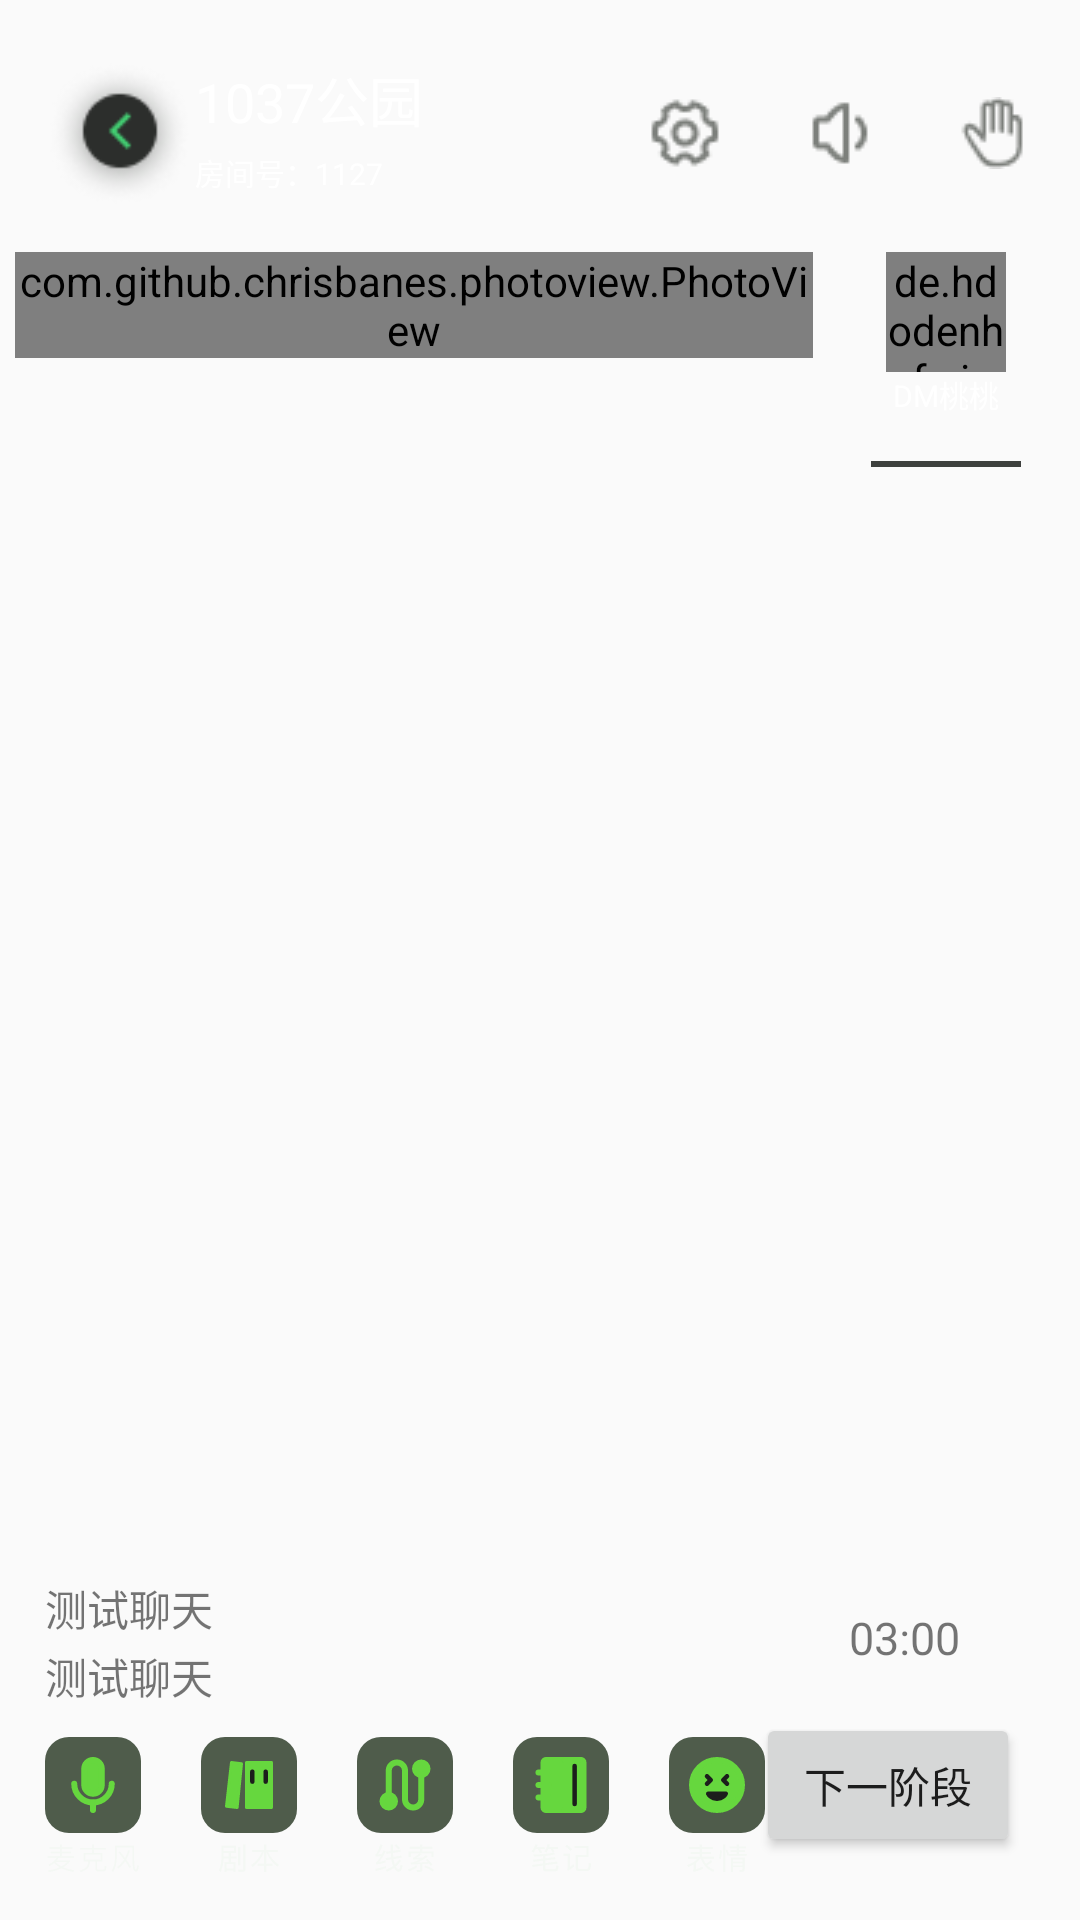

Layout XML and referenced resources for this Android screen:
<!-- AndroidManifest.xml: application theme Theme.ScriptKillingApp -->
<!-- res/layout/activity_gamepage3.xml -->
<?xml version="1.0" encoding="utf-8"?>
<RelativeLayout xmlns:android="http://schemas.android.com/apk/res/android"
    android:layout_width="match_parent"
    android:layout_height="match_parent">

    <LinearLayout
        android:layout_width="match_parent"
        android:layout_height="match_parent"
        android:orientation="vertical">

        <include
            layout="@layout/gameroom_headline1"
            android:layout_width="wrap_content"
            android:layout_height="0dp"
            android:layout_marginStart="15dp"
            android:layout_marginTop="20dp"
            android:layout_weight="1" />

        <LinearLayout
            android:layout_width="match_parent"
            android:layout_height="0dp"
            android:layout_marginTop="10dp"
            android:layout_marginRight="10dp"
            android:layout_weight="9"
            android:orientation="horizontal">

            <LinearLayout
                android:layout_width="0dp"
                android:layout_height="match_parent"
                android:layout_weight="4"
                android:orientation="vertical"
                android:padding="5dp">

                <com.github.chrisbanes.photoview.PhotoView
                    android:layout_width="wrap_content"
                    android:layout_height="wrap_content"
                    android:id="@+id/big_image"
                    android:scaleType="center"
                    android:src="@drawable/big_image"/>

                <Button
                    android:layout_width="wrap_content"
                    android:layout_height="wrap_content"
                    android:layout_marginTop="520dp"
                    android:background="@drawable/btn_right"
                    android:backgroundTint="@color/green"
                    android:text="行动点4/4"
                    android:textColor="@color/white" />

            </LinearLayout>

            <include
                layout="@layout/gameroom_headsculpture"
                android:layout_width="0dp"
                android:layout_height="wrap_content"
                android:layout_marginLeft="5dp"
                android:layout_weight="1" />

        </LinearLayout>

        <RelativeLayout
            android:id="@+id/gamepage3_bottom"
            android:layout_width="match_parent"
            android:layout_height="wrap_content"
            android:layout_alignParentBottom="true"
            android:layout_marginStart="5dp"
            android:layout_marginTop="5dp"
            android:layout_marginEnd="5dp"
            android:layout_marginBottom="5dp">

            <TextView
                android:id="@+id/gamepage3_bottom_tv1"
                android:layout_width="match_parent"
                android:layout_height="wrap_content"
                android:layout_marginStart="10dp"
                android:layout_marginRight="60dp"
                android:maxLines="1"
                android:text="测试聊天" />

            <TextView
                android:id="@+id/gamepage3_bottom_tv2"
                android:layout_width="match_parent"
                android:layout_height="wrap_content"
                android:layout_below="@id/gamepage3_bottom_tv1"
                android:layout_marginStart="10dp"
                android:layout_marginTop="2dp"
                android:layout_marginRight="60dp"
                android:layout_marginBottom="10dp"
                android:maxLines="1"
                android:text="测试聊天" />

            <TextView
                android:id="@+id/gamepage3_tv_countdown"
                android:layout_width="wrap_content"
                android:layout_height="wrap_content"
                android:layout_alignParentRight="true"
                android:layout_centerHorizontal="true"
                android:layout_marginTop="10dp"
                android:layout_marginEnd="35dp"
                android:layout_marginRight="10dp"
                android:layout_marginBottom="15dp"
                android:text="03:00"
                android:textSize="15sp" />

            <ImageView
                android:id="@+id/gamepage3_bottom_ivMicrophone"
                android:layout_width="wrap_content"
                android:layout_height="wrap_content"
                android:layout_below="@id/gamepage3_bottom_tv2"
                android:layout_marginStart="10dp"
                android:layout_marginEnd="10dp"
                android:layout_marginBottom="10dp"
                android:src="@drawable/activity_iv_microphone" />

            <ImageView
                android:id="@+id/gamepage3_bottom_ivScript"
                android:layout_width="wrap_content"
                android:layout_height="wrap_content"
                android:layout_alignBottom="@id/gamepage3_bottom_ivMicrophone"
                android:layout_marginStart="10dp"
                android:layout_marginEnd="10dp"
                android:layout_toRightOf="@id/gamepage3_bottom_ivMicrophone"
                android:src="@drawable/activity_iv_script" />

            <ImageView
                android:id="@+id/gamepage3_bottom_ivClue"
                android:layout_width="wrap_content"
                android:layout_height="wrap_content"
                android:layout_alignBottom="@id/gamepage3_bottom_ivMicrophone"
                android:layout_marginStart="10dp"
                android:layout_marginEnd="10dp"
                android:layout_toRightOf="@id/gamepage3_bottom_ivScript"
                android:src="@drawable/activity_iv_clue" />

            <ImageView
                android:id="@+id/gamepage3_bottom_ivNotes"
                android:layout_width="wrap_content"
                android:layout_height="wrap_content"
                android:layout_alignBottom="@id/gamepage3_bottom_ivMicrophone"
                android:layout_marginStart="10dp"
                android:layout_marginEnd="10dp"
                android:layout_toRightOf="@id/gamepage3_bottom_ivClue"
                android:src="@drawable/activity_iv_notes" />

            <ImageView
                android:id="@+id/gamepage3_bottom_ivFaces"
                android:layout_width="wrap_content"
                android:layout_height="wrap_content"
                android:layout_alignBottom="@id/gamepage3_bottom_ivMicrophone"
                android:layout_marginStart="10dp"
                android:layout_marginEnd="10dp"
                android:layout_toRightOf="@id/gamepage3_bottom_ivNotes"
                android:src="@drawable/activity_iv_face" />

            <Button
                android:id="@+id/gamepage3_btnConfirm"
                android:layout_width="wrap_content"
                android:layout_height="wrap_content"
                android:layout_below="@id/gamepage3_tv_countdown"
                android:layout_alignParentEnd="true"
                android:layout_marginEnd="15dp"
                android:text="下一阶段" />

        </RelativeLayout>

    </LinearLayout>


</RelativeLayout>
<!-- res/layout/gameroom_headline1.xml (included above) -->
<?xml version="1.0" encoding="utf-8"?>
<RelativeLayout xmlns:android="http://schemas.android.com/apk/res/android"
    xmlns:app="http://schemas.android.com/apk/res-auto"
    android:layout_width="wrap_content"
    android:layout_height="50dp"
    android:layout_margin="10dp">

    <RelativeLayout
        android:layout_width="wrap_content"
        android:layout_height="50dp">

        <ImageView
            android:id="@+id/headline_button1"
            android:layout_width="50dp"
            android:layout_height="50dp"
            android:src="@drawable/back"/>

        <TextView
            android:layout_width="wrap_content"
            android:layout_height="wrap_content"
            android:layout_toRightOf="@id/headline_button1"
            android:textColor="@color/white"
            android:text="1037公园"
            android:textSize="18dp" />

        <TextView
            android:layout_width="wrap_content"
            android:layout_height="wrap_content"
            android:layout_marginTop="30dp"
            android:textColor="@color/white"
            android:layout_toRightOf="@id/headline_button1"
            android:text="房间号：1127"
            android:textSize="10dp" />

        <LinearLayout
            android:layout_width="150dp"
            android:layout_height="match_parent"
            android:layout_alignParentRight="true"
            android:layout_marginStart="5dp"
            android:layout_marginEnd="5dp"
            android:orientation="horizontal">

            <ImageView
                android:layout_width="0dp"
                android:layout_height="wrap_content"
                android:layout_weight="1"
                android:layout_gravity="center_vertical"
                android:src="@drawable/btn_settings"/>

            <ImageView
                android:layout_width="0dp"
                android:layout_height="wrap_content"
                android:layout_marginLeft="5dp"
                android:layout_weight="1"
                android:layout_gravity="center_vertical"
                android:src="@drawable/soundup" />

            <ImageView
                android:layout_width="0dp"
                android:layout_height="wrap_content"
                android:layout_marginLeft="5dp"
                android:layout_weight="1"
                android:layout_gravity="center_vertical"
                android:src="@drawable/handsup"/>


        </LinearLayout>

    </RelativeLayout>

</RelativeLayout>
<!-- res/layout/gameroom_headsculpture.xml (included above) -->
<?xml version="1.0" encoding="utf-8"?>
<androidx.cardview.widget.CardView xmlns:android="http://schemas.android.com/apk/res/android"
    xmlns:app="http://schemas.android.com/apk/res-auto"
    android:id="@+id/gameroom_heads_parent"
    android:layout_width="wrap_content"
    android:layout_height="wrap_content"
    app:cardBackgroundColor="@android:color/transparent"
    app:cardCornerRadius="15dp"
    app:cardElevation="0dp">

    <LinearLayout
        android:layout_width="wrap_content"
        android:layout_height="wrap_content"
        android:layout_gravity="center_horizontal"
        android:orientation="vertical"
        android:padding="5dp">

        <de.hdodenhof.circleimageview.CircleImageView
            android:layout_width="40dp"
            android:layout_height="40dp"
            android:layout_gravity="center_horizontal"
            android:src="@drawable/profile_dm" />

        <TextView
            android:id="@+id/hs_scriptName0"
            android:layout_width="wrap_content"
            android:layout_height="wrap_content"
            android:layout_gravity="center_horizontal"
            android:text="DM桃桃"
            android:textColor="@color/white"
            android:textSize="10sp" />

        <View
            android:layout_width="match_parent"
            android:layout_height="2dp"
            android:layout_marginTop="15dp"
            android:background="@color/divide_line_gray" />

        <androidx.recyclerview.widget.RecyclerView
            android:id="@+id/game_room_image_recview"
            android:layout_width="50dp"
            android:layout_marginTop="15dp"
            android:layout_height="wrap_content"/>

    </LinearLayout>

</androidx.cardview.widget.CardView>
<!-- resources referenced by this layout -->
<resources>
  <color name="divide_line_gray">#3E413E</color>
  <color name="green">#66D73E</color>
  <color name="white">#FFFFFFFF</color>
  <!-- drawable activity_iv_clue: vector/xml drawable (drawable, 4178 chars, omitted) -->
  <!-- drawable activity_iv_face: vector/xml drawable (drawable, 3172 chars, omitted) -->
  <!-- drawable activity_iv_microphone: vector/xml drawable (drawable, 3470 chars, omitted) -->
  <!-- drawable activity_iv_notes: vector/xml drawable (drawable, 3974 chars, omitted) -->
  <!-- drawable activity_iv_script: vector/xml drawable (drawable, 2539 chars, omitted) -->
  <!-- drawable back: png bitmap (drawable, 3639 bytes) -->
  <!-- drawable btn_right (drawable) -->
  <?xml version="1.0" encoding="utf-8"?>
  <shape xmlns:android="http://schemas.android.com/apk/res/android">
      <stroke
          android:width="1dp"
          android:color="#FFFFFF"
        />
  
      <corners
          android:topRightRadius="5dp"
          android:bottomRightRadius="5dp"
          />
  
  </shape>
  <!-- drawable btn_settings: png bitmap (drawable, 957 bytes) -->
  <!-- drawable handsup: png bitmap (drawable, 729 bytes) -->
  <!-- drawable profile_dm: png bitmap (drawable, 3702 bytes) -->
  <!-- drawable soundup: png bitmap (drawable, 591 bytes) -->
  <style name="Theme.ScriptKillingApp" parent="Theme.MaterialComponents.DayNight.NoActionBar.Bridge">
          
          <item name="colorPrimary">@color/chat_gray</item>
          <item name="colorPrimaryVariant">@color/purple_700</item>
          <item name="colorOnPrimary">@color/white</item>
          
          <item name="colorSecondary">@color/teal_200</item>
          <item name="colorSecondaryVariant">@color/teal_700</item>
          <item name="colorOnSecondary">@color/black</item>
          
          <item name="android:statusBarColor">@color/white</item>
          
      </style>
  <color name="chat_gray">#F1F1F1</color>
  <color name="purple_700">#FF3700B3</color>
  <color name="teal_200">#FF03DAC5</color>
  <color name="teal_700">#FF018786</color>
  <color name="black">#FF000000</color>
</resources>
